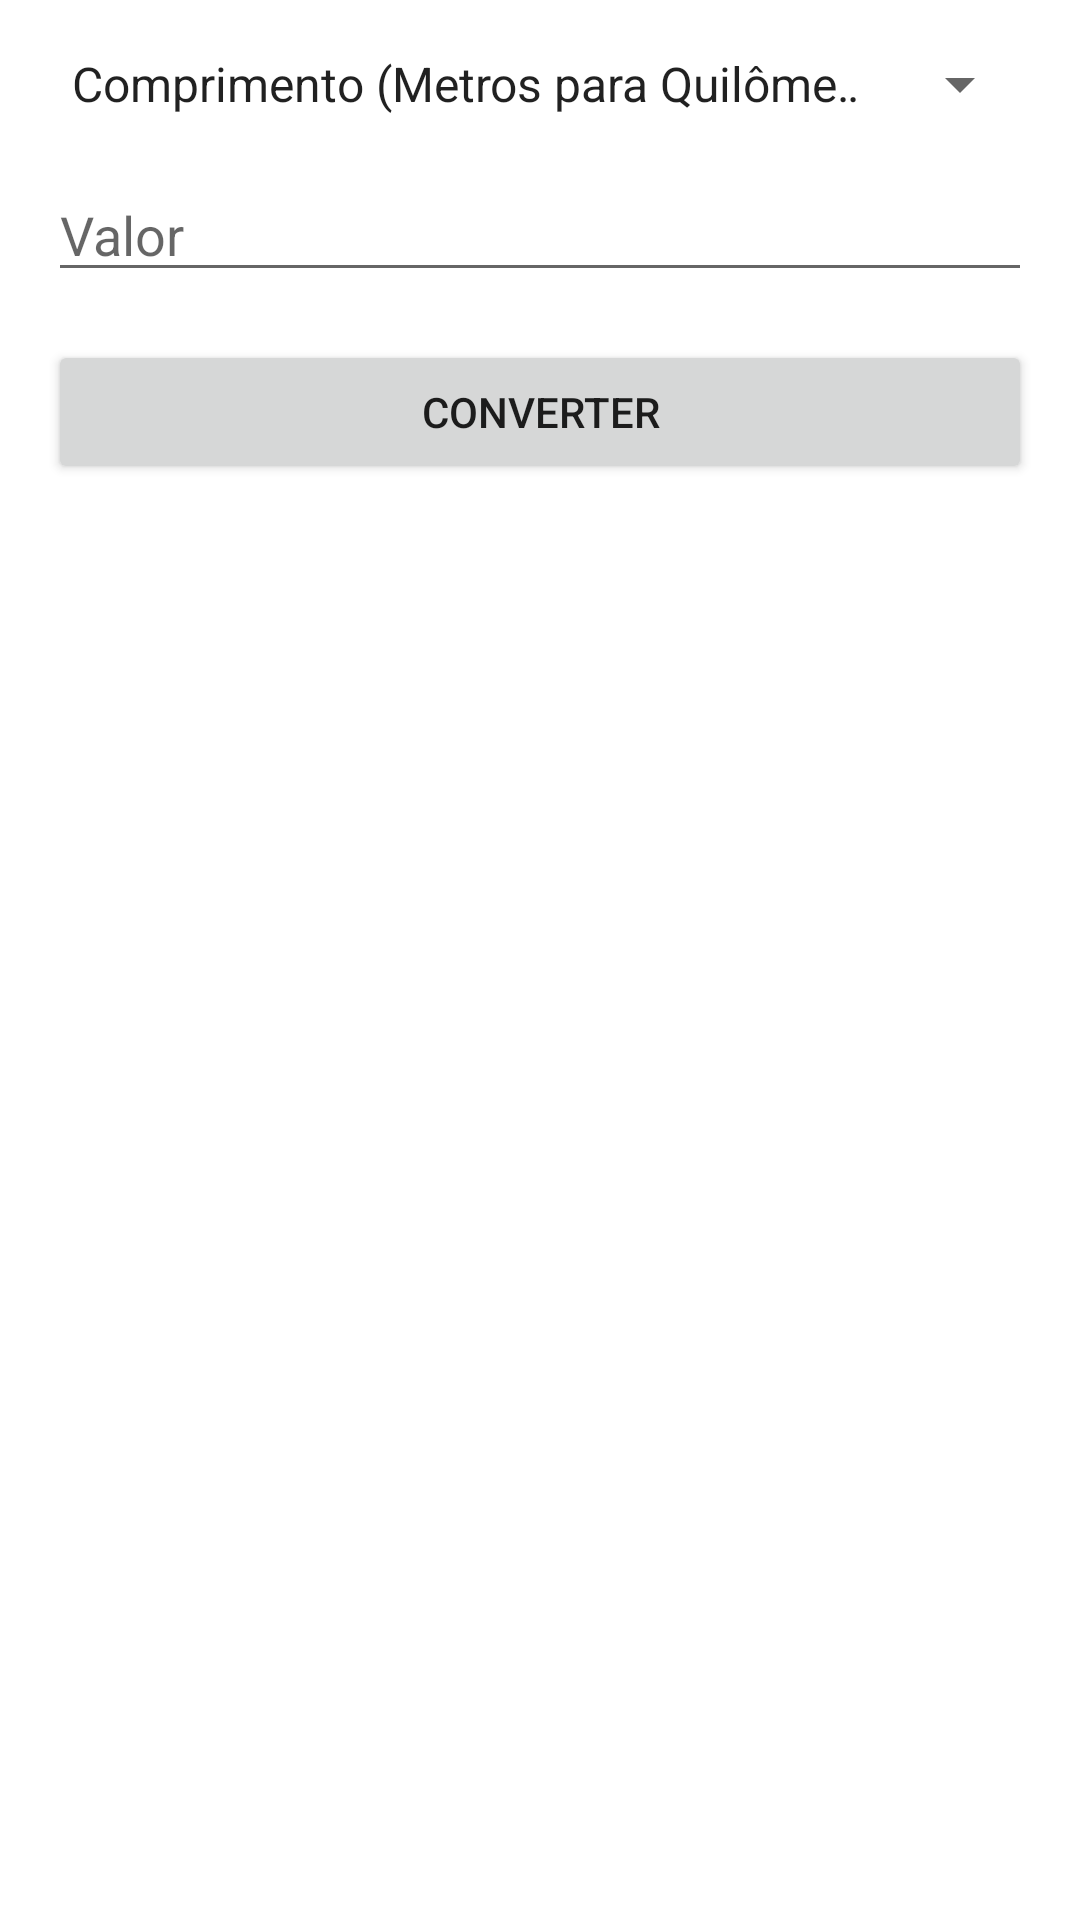

Android layout source for this screen:
<!-- AndroidManifest.xml: application theme Theme.ConverterDeUnidades -->
<!-- res/layout/activity_main.xml -->
<?xml version="1.0" encoding="utf-8"?>
<LinearLayout xmlns:android="http://schemas.android.com/apk/res/android"
    android:layout_width="match_parent"
    android:layout_height="match_parent"
    android:orientation="vertical"
    android:padding="16dp">

    <Spinner
        android:id="@+id/spinnerConversionType"
        android:layout_width="match_parent"
        android:layout_height="wrap_content"
        android:entries="@array/conversion_types" />

    <EditText
        android:id="@+id/inputValue"
        android:layout_width="match_parent"
        android:layout_height="wrap_content"
        android:hint="Valor"
        android:inputType="numberDecimal"
        android:layout_marginTop="16dp" />

    <Button
        android:id="@+id/convertButton"
        android:layout_width="match_parent"
        android:layout_height="wrap_content"
        android:text="Converter"
        android:layout_marginTop="16dp" />

    <TextView
        android:id="@+id/outputValue"
        android:layout_width="match_parent"
        android:layout_height="wrap_content"
        android:textSize="18sp"
        android:textStyle="bold"
        android:layout_marginTop="16dp" />

</LinearLayout>
<!-- resources referenced by this layout -->
<resources>
  <string-array name="conversion_types">
          <item>Comprimento (Metros para Quilômetros)</item>
          <item>Temperatura (Celsius para Fahrenheit)</item>
          <item>Peso (Quilogramas para Libras)</item>
          <item>Moeda (USD para EUR)</item>
          <item>Moeda (BRL para USD)</item>
      </string-array>
  <style name="Theme.ConverterDeUnidades" parent="Theme.MaterialComponents.DayNight.DarkActionBar">
          
          <item name="colorPrimary">@color/purple_500</item>
          <item name="colorPrimaryVariant">@color/purple_700</item>
          <item name="colorOnPrimary">@color/white</item>
          
          <item name="colorSecondary">@color/teal_200</item>
          <item name="colorSecondaryVariant">@color/teal_700</item>
          <item name="colorOnSecondary">@color/black</item>
          
      </style>
  <!-- not gathered from this repository: default colours our renderer supplied (Android Studio template values) -->
  <color name="purple_500">#FF6200EE</color>
  <color name="purple_700">#FF3700B3</color>
  <color name="teal_200">#FF03DAC5</color>
  <color name="teal_700">#FF018786</color>
  <color name="black">#FF000000</color>
  <color name="white">#FFFFFFFF</color>
</resources>
